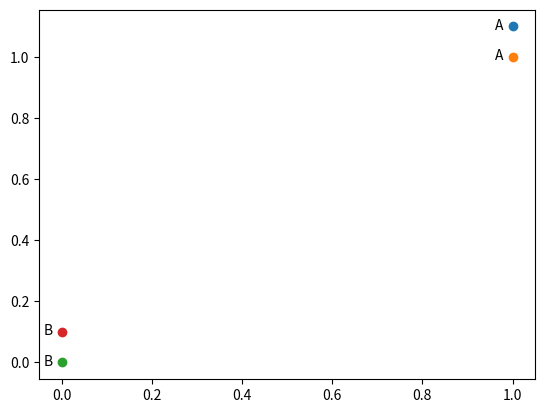

Generate this figure with matplotlib:

# 导入库
import numpy as np
import matplotlib.pyplot as plt

# 创建数据集
def createDataSet():
    # 创建一个 (4, 2) 的特征
    group = np.array([[1.0, 1.1], [1.0, 1.0], [0, 0], [0, 0.1]])
    # 定义标签，group中每一行对应一个标签
    labels = ['A', 'A', 'B', 'B']
    return group, labels

# 画出数据集
def Figure():
    group, labels = createDataSet()
    for i in range(group.shape[0]):
        # 每次画出一个点
        plt.scatter(group[i,0], group[i,1])
        # 在画出的点附近画出文字
        plt.text(group[i,0]-0.04, group[i,1]-0.01, labels[i])
    plt.show()

# k-近邻算法
def classify0(x, dataSet, labels, k):
    # size 为样本数，即 dataSet 行数
    size = dataSet.shape[0]
    # 把 x 整理成和 dataSet 一样的shape，然后对应元素相减
    diffMat = np.tile(x, (size, 1)) - dataSet
    # 每一个元素取平方
    sqDiffMat = diffMat ** 2
    # 行相加
    sqDistances = sqDiffMat.sum(axis = 1)
    # 现在shape为 (4,)， 每行开根号
    distances = sqDistances ** 0.5
    # 返回元素由小到大排序的下标
    sortedDisIndicies = distances.argsort()
    # 定义字典，存放计数
    classCount = {}
    # 循环 k 次，即按照距离，取出前 k 个
    for i in np.arange(k):
        # 按照从小到大，依次取出相应的 label
        voteIlabel = labels[sortedDisIndicies[i]]
        # 如果字典中没该 label 就添加 value 为 1 ，如果有，则在原来基础上 value + 1
        classCount[voteIlabel] = classCount.get(voteIlabel, 0) + 1
    
    # 找出字典中value最大的label，也就是前 k 个中出现次数最多的 label
    value = -1
    for key in classCount:
        if value < classCount[key]:
            flag = key
            value = classCount[key]
            
    return flag

if __name__ == '__main__':
    group, labels = createDataSet()
    flag = classify0([0, 0], group, labels, 3)
    print(flag)    #  B
    flag = classify0([1, 1], group, labels, 3)
    print(flag)    #  A
    flag = classify0([0.8, 0.8], group, labels, 3)
    print(flag)    #  A
    Figure()